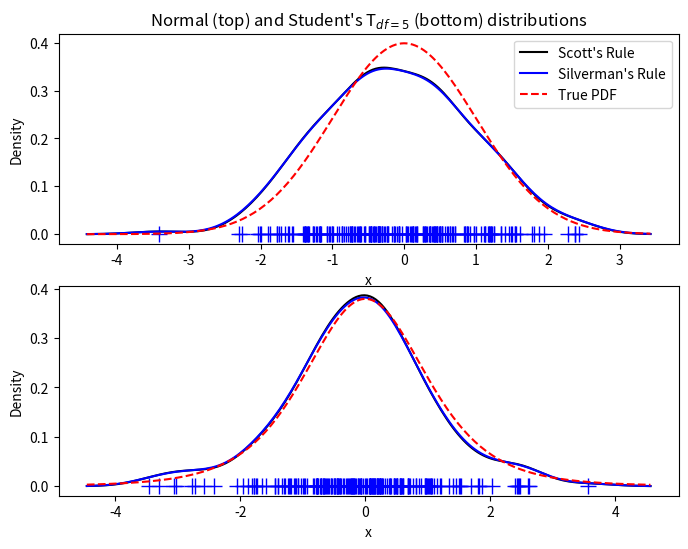

The script that saved this image:
import matplotlib.pyplot as plt
import numpy as np
from scipy import stats

np.random.seed(12456)
x1 = np.random.normal(size=200)  # random data, normal distribution
xs = np.linspace(x1.min() - 1, x1.max() + 1, 200)

kde1 = stats.gaussian_kde(x1)
kde2 = stats.gaussian_kde(x1, bw_method='silverman')

fig = plt.figure(figsize=(8, 6))

ax1 = fig.add_subplot(211)
ax1.plot(x1, np.zeros(x1.shape), 'b+', ms=12)  # rug plot
ax1.plot(xs, kde1(xs), 'k-', label="Scott's Rule")
ax1.plot(xs, kde2(xs), 'b-', label="Silverman's Rule")
ax1.plot(xs, stats.norm.pdf(xs), 'r--', label="True PDF")

ax1.set_xlabel('x')
ax1.set_ylabel('Density')
ax1.set_title("Normal (top) and Student's T$_{df=5}$ (bottom) distributions")
ax1.legend(loc=1)

x2 = stats.t.rvs(5, size=200)  # random data, T distribution
xs = np.linspace(x2.min() - 1, x2.max() + 1, 200)

kde3 = stats.gaussian_kde(x2)
kde4 = stats.gaussian_kde(x2, bw_method='silverman')

ax2 = fig.add_subplot(212)
ax2.plot(x2, np.zeros(x2.shape), 'b+', ms=12)  # rug plot
ax2.plot(xs, kde3(xs), 'k-', label="Scott's Rule")
ax2.plot(xs, kde4(xs), 'b-', label="Silverman's Rule")
ax2.plot(xs, stats.t.pdf(xs, 5), 'r--', label="True PDF")

ax2.set_xlabel('x')
ax2.set_ylabel('Density')

plt.show()
